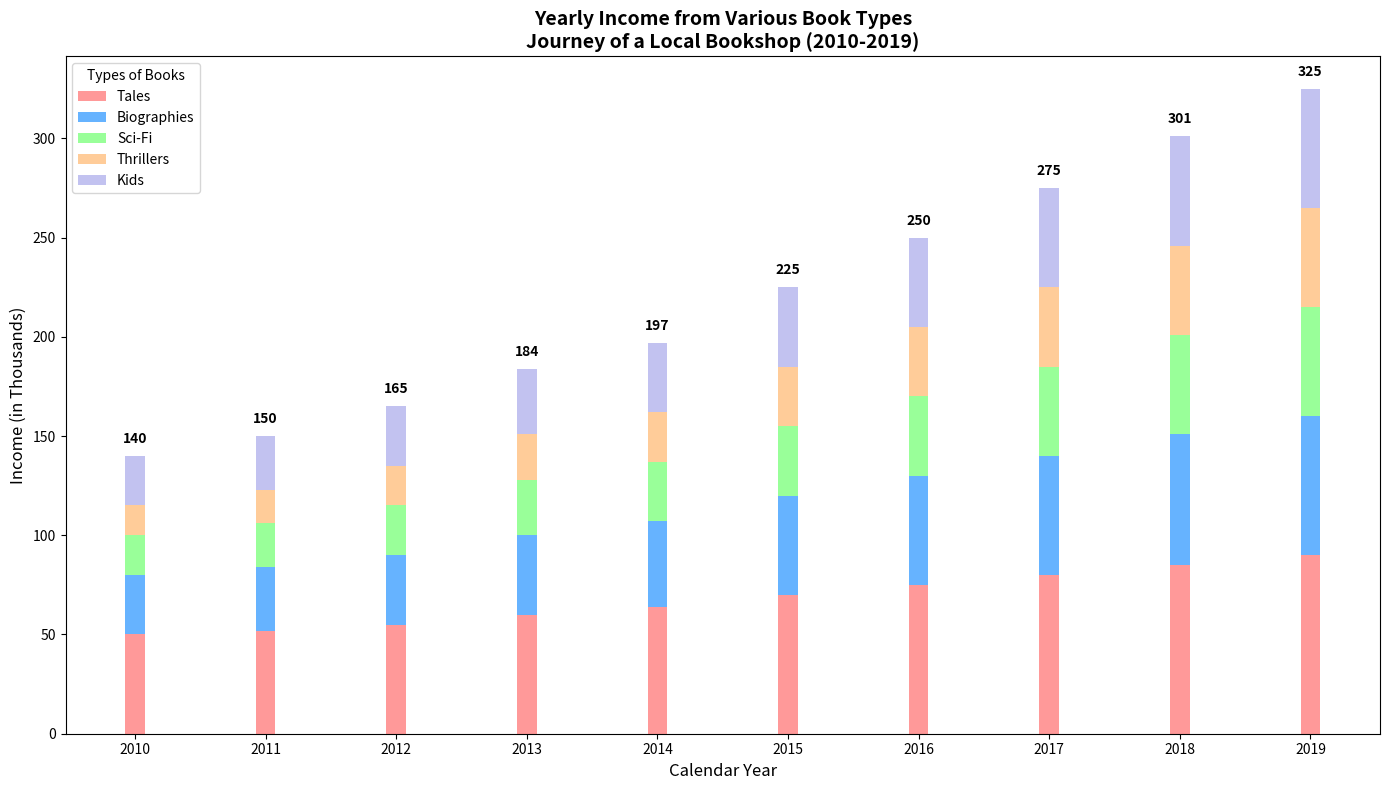

Write Python code to recreate this figure.
import matplotlib.pyplot as plt
import numpy as np

years = np.arange(2010, 2020)
book_types = ['Tales', 'Biographies', 'Sci-Fi', 'Thrillers', 'Kids']

revenue_data = np.array([
    [50, 52, 55, 60, 64, 70, 75, 80, 85, 90],
    [30, 32, 35, 40, 43, 50, 55, 60, 66, 70],
    [20, 22, 25, 28, 30, 35, 40, 45, 50, 55],
    [15, 17, 20, 23, 25, 30, 35, 40, 45, 50],
    [25, 27, 30, 33, 35, 40, 45, 50, 55, 60],
])

fig, ax = plt.subplots(figsize=(14, 8))
width = 0.15
positions = np.arange(len(years))
colors = ['#ff9999','#66b3ff','#99ff99','#ffcc99', '#c2c2f0']

bottoms = np.zeros(len(years))
for i, book_type in enumerate(book_types):
    ax.bar(positions, revenue_data[i], width, bottom=bottoms, color=colors[i], label=book_type)
    bottoms += revenue_data[i]

ax.set_xticks(positions)
ax.set_xticklabels(years)
ax.set_xlabel('Calendar Year', fontsize=12)
ax.set_ylabel('Income (in Thousands)', fontsize=12)
ax.set_title('Yearly Income from Various Book Types\nJourney of a Local Bookshop (2010-2019)', fontsize=14, fontweight='bold')
ax.legend(title='Types of Books', fontsize=10)

for i in range(len(years)):
    total_value = sum(revenue_data[:, i])
    ax.text(i, total_value + 5, f'{total_value}', ha='center', va='bottom', fontsize=10, fontweight='bold')

plt.tight_layout()
plt.show()
